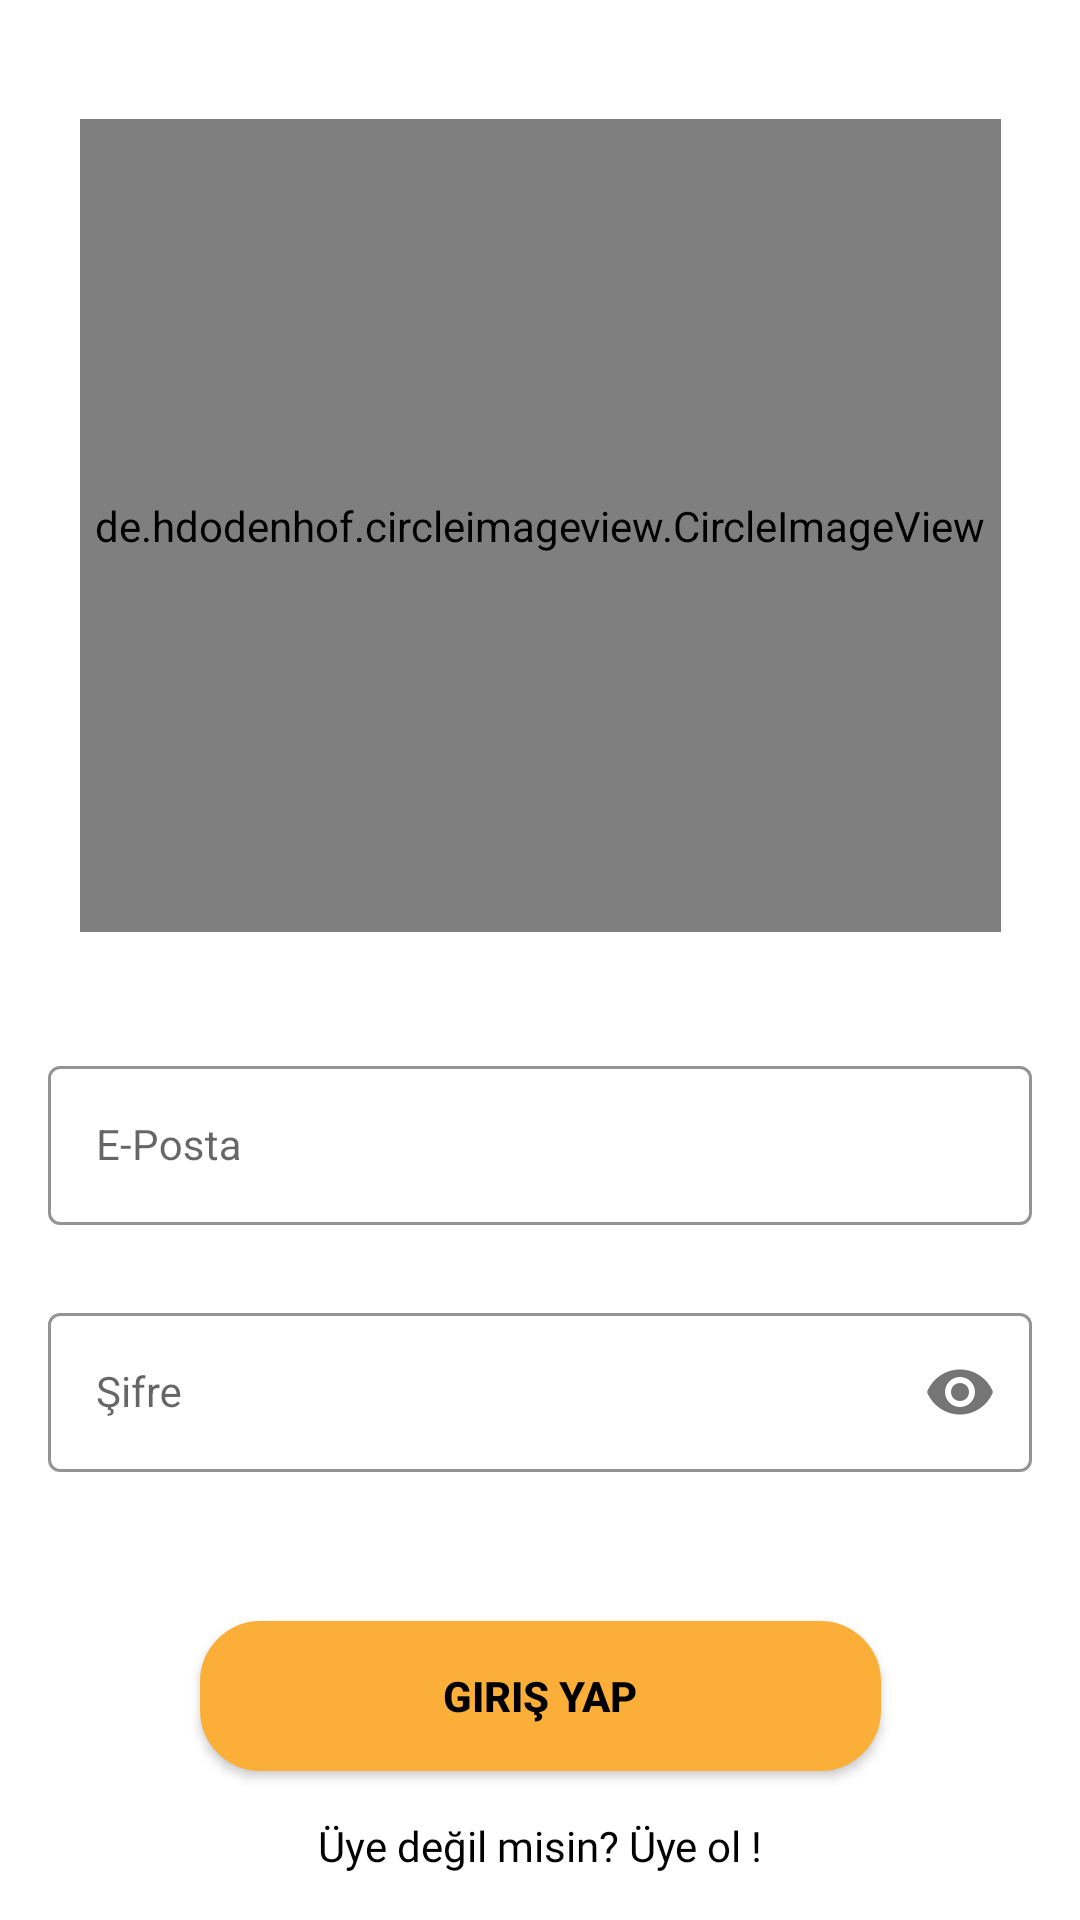

Reconstruct the res/layout file that produces this screen, plus the resources it refers to.
<!-- AndroidManifest.xml: application theme Theme.MevlütBul -->
<!-- res/layout/fragment_sign_in_page.xml -->
<?xml version="1.0" encoding="utf-8"?>
<layout xmlns:android="http://schemas.android.com/apk/res/android"
    xmlns:app="http://schemas.android.com/apk/res-auto"
    xmlns:tools="http://schemas.android.com/tools">

    <data>

    </data>

    <androidx.constraintlayout.widget.ConstraintLayout
        android:layout_width="match_parent"
        android:layout_height="match_parent"
        android:background="@color/white"
        >

        <androidx.constraintlayout.widget.ConstraintLayout
            android:id="@+id/layout_progressbar"
            android:layout_width="match_parent"
            android:layout_height="match_parent"
            android:visibility="gone"
            app:layout_constraintEnd_toEndOf="parent"
            app:layout_constraintStart_toStartOf="parent"
            app:layout_constraintTop_toTopOf="parent">

            <ProgressBar
                android:id="@+id/progressBar2"
                style="?android:attr/progressBarStyle"
                android:layout_width="wrap_content"
                android:layout_height="wrap_content"
                app:layout_constraintBottom_toBottomOf="parent"
                app:layout_constraintEnd_toEndOf="parent"
                app:layout_constraintHorizontal_bias="0.5"
                app:layout_constraintStart_toStartOf="parent"
                app:layout_constraintTop_toTopOf="parent"
                app:layout_constraintVertical_bias="0.5" />
        </androidx.constraintlayout.widget.ConstraintLayout>

        <androidx.constraintlayout.widget.ConstraintLayout
            android:id="@+id/layout_loginPage"
            android:layout_width="match_parent"
            android:layout_height="match_parent"
            android:visibility="visible"
            app:layout_constraintEnd_toEndOf="parent"
            app:layout_constraintStart_toStartOf="parent"
            app:layout_constraintTop_toTopOf="parent">


            <de.hdodenhof.circleimageview.CircleImageView
                android:layout_width="307dp"
                android:layout_height="271dp"
                android:src="@drawable/logo1"
                app:layout_constraintBottom_toTopOf="@+id/layout_username"
                app:layout_constraintEnd_toEndOf="parent"
                app:layout_constraintHorizontal_bias="0.5"
                app:layout_constraintStart_toStartOf="parent"
                app:layout_constraintTop_toTopOf="parent"
                app:layout_constraintVertical_bias="0.5" />


            <com.google.android.material.textfield.TextInputLayout
                android:id="@+id/layout_username"
                style="@style/Theme.LoginAndSignUp"
                android:layout_width="match_parent"
                android:layout_height="wrap_content"
                android:layout_marginHorizontal="16dp"
                android:layout_marginTop="350dp"
                app:boxStrokeColor="@color/black"
                app:hintTextColor="@color/black"
                app:layout_constraintEnd_toEndOf="parent"
                app:layout_constraintHorizontal_bias="0.5"
                app:layout_constraintStart_toStartOf="parent"
                app:layout_constraintTop_toTopOf="parent">

                <com.google.android.material.textfield.TextInputEditText
                    android:id="@+id/login_email"
                    style="@style/Theme.LoginAndSignUp"
                    android:layout_width="match_parent"
                    android:layout_height="wrap_content"
                    android:hint="E-Posta"
                    android:inputType="textEmailAddress" />
            </com.google.android.material.textfield.TextInputLayout>

            <com.google.android.material.textfield.TextInputLayout
                android:id="@+id/passwordLayout"
                style="@style/Theme.LoginAndSignUp"
                android:layout_width="match_parent"
                android:layout_height="wrap_content"
                android:layout_marginHorizontal="16dp"
                android:layout_marginTop="24dp"
                app:boxStrokeColor="@color/black"
                app:hintTextColor="@color/black"
                app:layout_constraintEnd_toEndOf="parent"
                app:layout_constraintHorizontal_bias="0.5"
                app:layout_constraintStart_toStartOf="parent"
                app:layout_constraintTop_toBottomOf="@id/layout_username"
                app:passwordToggleEnabled="true">

                <com.google.android.material.textfield.TextInputEditText
                    android:id="@+id/login_password"
                    style="@style/Theme.LoginAndSignUp"
                    android:layout_width="match_parent"
                    android:layout_height="wrap_content"
                    android:hint="Şifre"
                    android:inputType="textPassword" />
            </com.google.android.material.textfield.TextInputLayout>

            <androidx.appcompat.widget.AppCompatButton
                android:id="@+id/sign_in_button"
                android:layout_width="227dp"
                android:layout_height="50dp"
                android:layout_marginHorizontal="16dp"
                android:background="@drawable/background_photo"
                android:backgroundTint="#FCAF38"
                android:text="Giriş Yap"
                android:textColor="@color/black"
                android:textStyle="bold"
                app:layout_constraintBottom_toBottomOf="parent"
                app:layout_constraintEnd_toEndOf="parent"
                app:layout_constraintHorizontal_bias="0.5"
                app:layout_constraintStart_toStartOf="parent"
                app:layout_constraintTop_toBottomOf="@+id/passwordLayout" />

            <TextView
                android:id="@+id/txt_register"
                android:layout_width="wrap_content"
                android:layout_height="wrap_content"
                android:fontFamily="@font/alata"
                android:text="Üye değil misin? Üye ol !"
                android:textColor="@color/black"
                app:layout_constraintBottom_toBottomOf="parent"
                app:layout_constraintEnd_toEndOf="parent"
                app:layout_constraintHorizontal_bias="0.5"
                app:layout_constraintStart_toStartOf="parent"
                app:layout_constraintTop_toBottomOf="@+id/sign_in_button" />



        </androidx.constraintlayout.widget.ConstraintLayout>
    </androidx.constraintlayout.widget.ConstraintLayout>

</layout>
<!-- resources referenced by this layout -->
<resources>
  <color name="black">#FF000000</color>
  <color name="white">#FFFFFFFF</color>
  <!-- drawable background_photo (drawable) -->
  <?xml version="1.0" encoding="utf-8"?>
  <shape xmlns:android="http://schemas.android.com/apk/res/android">
      <corners android:radius="20dp"/>
      <solid android:color="#FFFFFF" />
      <stroke android:color="@color/black" android:width="0.5dp" />
  </shape>
  <!-- drawable logo1: jpg bitmap (drawable, 142772 bytes) -->
  <style name="Theme.LoginAndSignUp" parent="Theme.MaterialComponents.DayNight.DarkActionBar">
          
          <item name="colorPrimary">@color/dark_yellow</item>
          <item name="colorPrimaryVariant">@android:color/transparent</item>
          <item name="colorOnPrimary">@color/black</item>
          
          <item name="colorSecondary">@color/teal_200</item>
          <item name="colorSecondaryVariant">@color/teal_200</item>
          <item name="colorOnSecondary">@color/black</item>
          
          <item name="android:statusBarColor">
              @android:color/transparent
          </item>
          
      </style>
  <style name="Theme.MevlütBul" parent="Base.Theme.MevlütBul">
          <item name="android:statusBarColor">
              @android:color/transparent
          </item>
  
      </style>
  <color name="dark_yellow">#E59500</color>
  <color name="teal_200">#FF03DAC5</color>
  <style name="Base.Theme.MevlütBul" parent="Theme.Material3.DayNight.NoActionBar">
          
          <item name="android:statusBarColor">
              @color/gray
          </item>
          <item name="backgroundColor">@color/white</item>
  
          
  
      </style>
  <color name="gray">#959595</color>
</resources>
